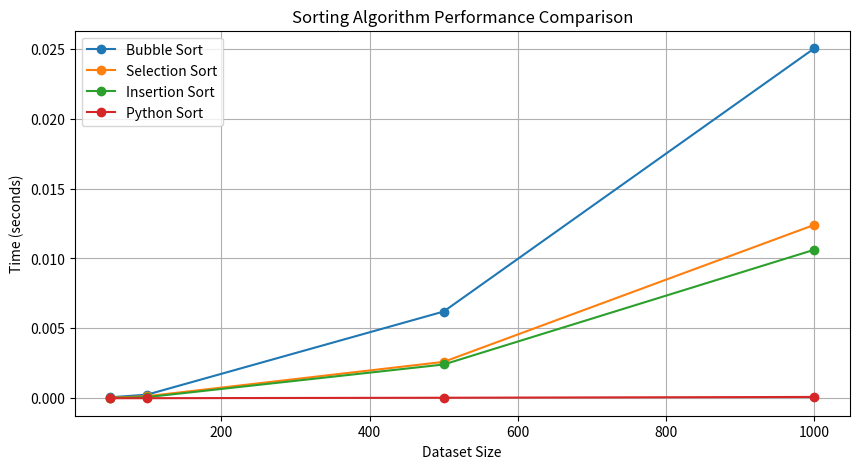

Generate this figure with matplotlib:
import time
import random
import matplotlib.pyplot as plt

def bubble_sort(arr):
    n = len(arr)
    for i in range(n):
        for j in range(0, n-i-1):
            if arr[j] > arr[j+1]:
                arr[j], arr[j+1] = arr[j+1], arr[j]
    return arr

def selection_sort(arr):
    n = len(arr)
    for i in range(n):
        min_idx = i
        for j in range(i+1, n):
            if arr[j] < arr[min_idx]:
                min_idx = j
        arr[i], arr[min_idx] = arr[min_idx], arr[i]
    return arr

def insertion_sort(arr):
    n = len(arr)
    for i in range(1, n):
        key = arr[i]
        j = i - 1
        while j >= 0 and key < arr[j]:
            arr[j + 1] = arr[j]
            j -= 1
        arr[j + 1] = key
    return arr

def test_sorting_performance():
    sizes = [50, 100, 500, 1000]
    times = {"Bubble Sort": [], "Selection Sort": [], "Insertion Sort": [], "Python Sort": []}
    
    for size in sizes:
        dataset = [random.uniform(1, 100) for _ in range(size)]
        
        for sort_name, sort_function in zip(["Bubble Sort", "Selection Sort", "Insertion Sort", "Python Sort"], 
                                            [bubble_sort, selection_sort, insertion_sort, sorted]):
            test_data = dataset.copy()
            start_time = time.time()
            sort_function(test_data)
            end_time = time.time()
            times[sort_name].append(end_time - start_time)
    
    # Plotting the results
    plt.figure(figsize=(10, 5))
    for sort_name, time_values in times.items():
        plt.plot(sizes, time_values, marker='o', label=sort_name)
    
    plt.xlabel("Dataset Size")
    plt.ylabel("Time (seconds)")
    plt.title("Sorting Algorithm Performance Comparison")
    plt.legend()
    plt.grid()
    plt.show()

test_sorting_performance()
